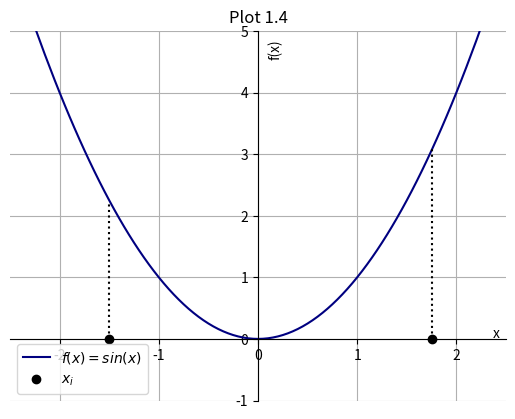

The script that saved this image:
import matplotlib.pyplot as plt
import numpy as np

x = np.arange(-5,5,0.05)
plt.plot(x,x**2,'navy', label='$f(x)=sin(x)$')
l=np.arange(0,1.5*1.5+0.05,0.1)
plt.plot([-1.5]*len(l),l,'k:')
plt.plot(-1.5,0,'ko',linewidth=2,label=r'$x_i$')
m=np.arange(0,1.75*1.75+0.05,0.1)
plt.plot([1.75]*len(m),m,'k:')
plt.plot(1.75,0,'ko',linewidth=2)
plt.ylim(-1,5)
plt.xlim(-2.5,2.5)
plt.xlabel('x')
plt.ylabel('f(x)')
plt.gca().yaxis.set_label_coords(0.55,0.95)
plt.gca().xaxis.set_label_coords(0.98,0.2)

plt.title('Plot 1.4')
plt.gca().title.set_position([0.5,1.05])
plt.legend()
plt.grid(True)

plt.gca().spines['right'].set_color('none')
plt.gca().spines['top'].set_color('none')
plt.gca().spines['bottom'].set_position(('data',0))
plt.gca().spines['left'].set_position(('data',0))

plt.show()
